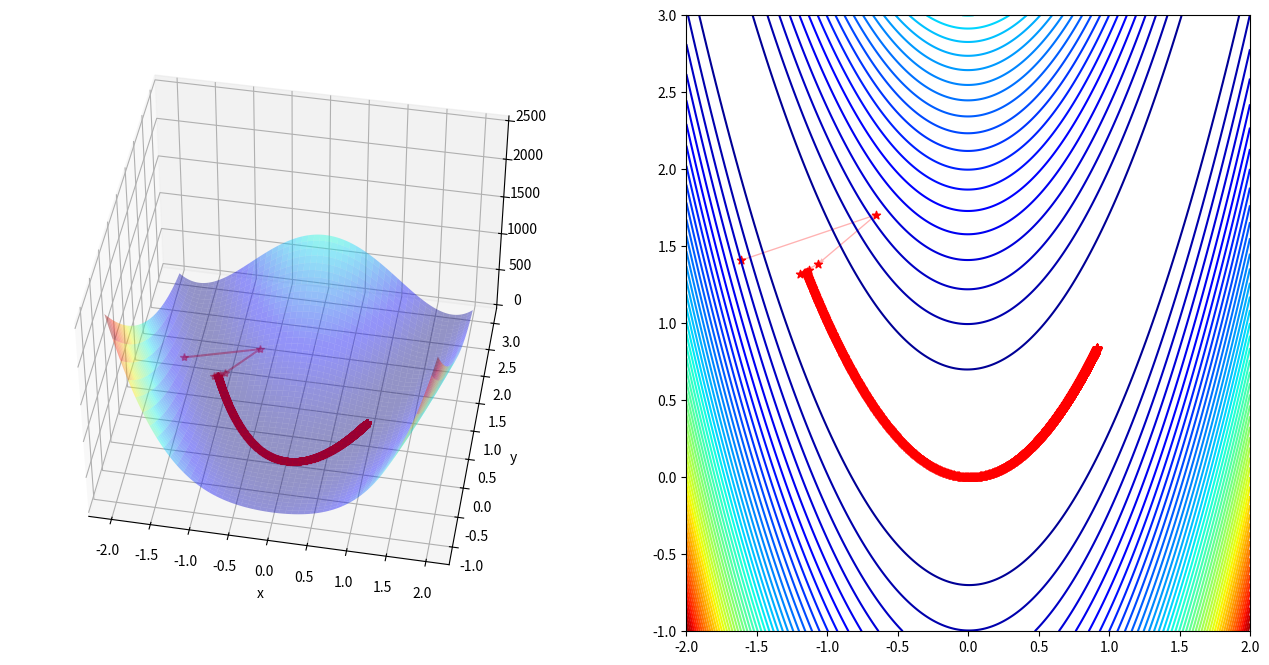

Write the Python code that produced this figure.
#!/usr/bin/python3

import matplotlib.pyplot as plt
import numpy as np
import random
from mpl_toolkits.mplot3d import axes3d, Axes3D

def rosen(x,y):
  """
  The Rosenbrock function.

  The function computed is:
  (1 - x)**2 + 100 * (y - x**2)**2

  Parameters
  ----------
  x : float
  y : float
      Points at which the Rosenbrock function is to be computed.

  Returns
  -------
  f : float
      The value of the Rosenbrock function.
  """
  return (1 - x)**2 + 100 * (y - x**2)**2

def grad(x,y):
  """
  The derivative (i.e. gradient) of the Rosenbrock function.

  Parameters
  ----------
  x : float
  y : float
      Points at which the gradient of the Rosenbrock function is to be computed.

  Returns
  -------
  f : float
      The value of the Rosenbrock function.
  """
  g1 = -400*x*y + 400*x**3 + 2*x -2
  g2 = 200*y -200*x**2
  return np.array([g1,g2])

def Gradient_Descent(Grad,x,y, gamma = 0.00125, epsilon=0.0001, nMax = 10000 ):
  """
  Perform gradient descent on given samples.

  Parameters
  ----------
  Grad : {callable}, function
  x : float
  y : float
  gamma : float
          Learning rate
  epsilon : float
            Max allowed difference
  nMax : int
         Maximum number of iterations

  Returns
  -------
  X : {array-like}, matrice containing results
  x_i : {float}, last iteration of the algorithm for x
  y_i : {float}, last iteration of the algorithm for y
  """
  i = 0
  x_i, y_i = np.empty(0),np.empty(0)
  error = 2*epsilon
  X = np.array([x,y])
  print(X)

  while error > epsilon and i < nMax:
    i +=1
    x_i = np.append(x_i,x)
    y_i = np.append(y_i,y)
    X_prev = X
    X = X - gamma * Grad(x,y)
    error = np.linalg.norm(X - X_prev)
    x,y = X[0], X[1]
  print(X)
  return X, x_i,y_i

if __name__ == '__main__':
  x_0 = random.uniform(-2.0, 2.0)
  y_0 = random.uniform(-2.0, 2.0)
  root,iter_x,iter_y = Gradient_Descent(grad,x_0,y_0)

  x = np.linspace(-2,2,250)
  y = np.linspace(-1,3,250)
  X, Y = np.meshgrid(x, y)
  Z = rosen(X, Y)

  anglesx = iter_x[1:] - iter_x[:-1]
  anglesy = iter_y[1:] - iter_y[:-1]

  fig = plt.figure(figsize = (16,8))

  ax = fig.add_subplot(1, 2, 1, projection='3d')
  ax.plot_surface(X,Y,Z,rstride = 5, cstride = 5, cmap = 'jet', alpha = .4, edgecolor = 'none' )
  ax.plot(iter_x,iter_y, rosen(iter_x,iter_y),color = 'r', marker = '*', alpha = .4)

  ax.view_init(45, 280)
  ax.set_xlabel('x')
  ax.set_ylabel('y')

  ax = fig.add_subplot(1, 2, 2)
  ax.contour(X,Y,Z, 50, cmap = 'jet')
  ax.scatter(iter_x,iter_y,color = 'r', marker = '*')
  ax.quiver(iter_x[:-1], iter_y[:-1], anglesx, anglesy, scale_units = 'xy', angles = 'xy', scale = 1, color = 'r', alpha = .3)

  plt.show()
